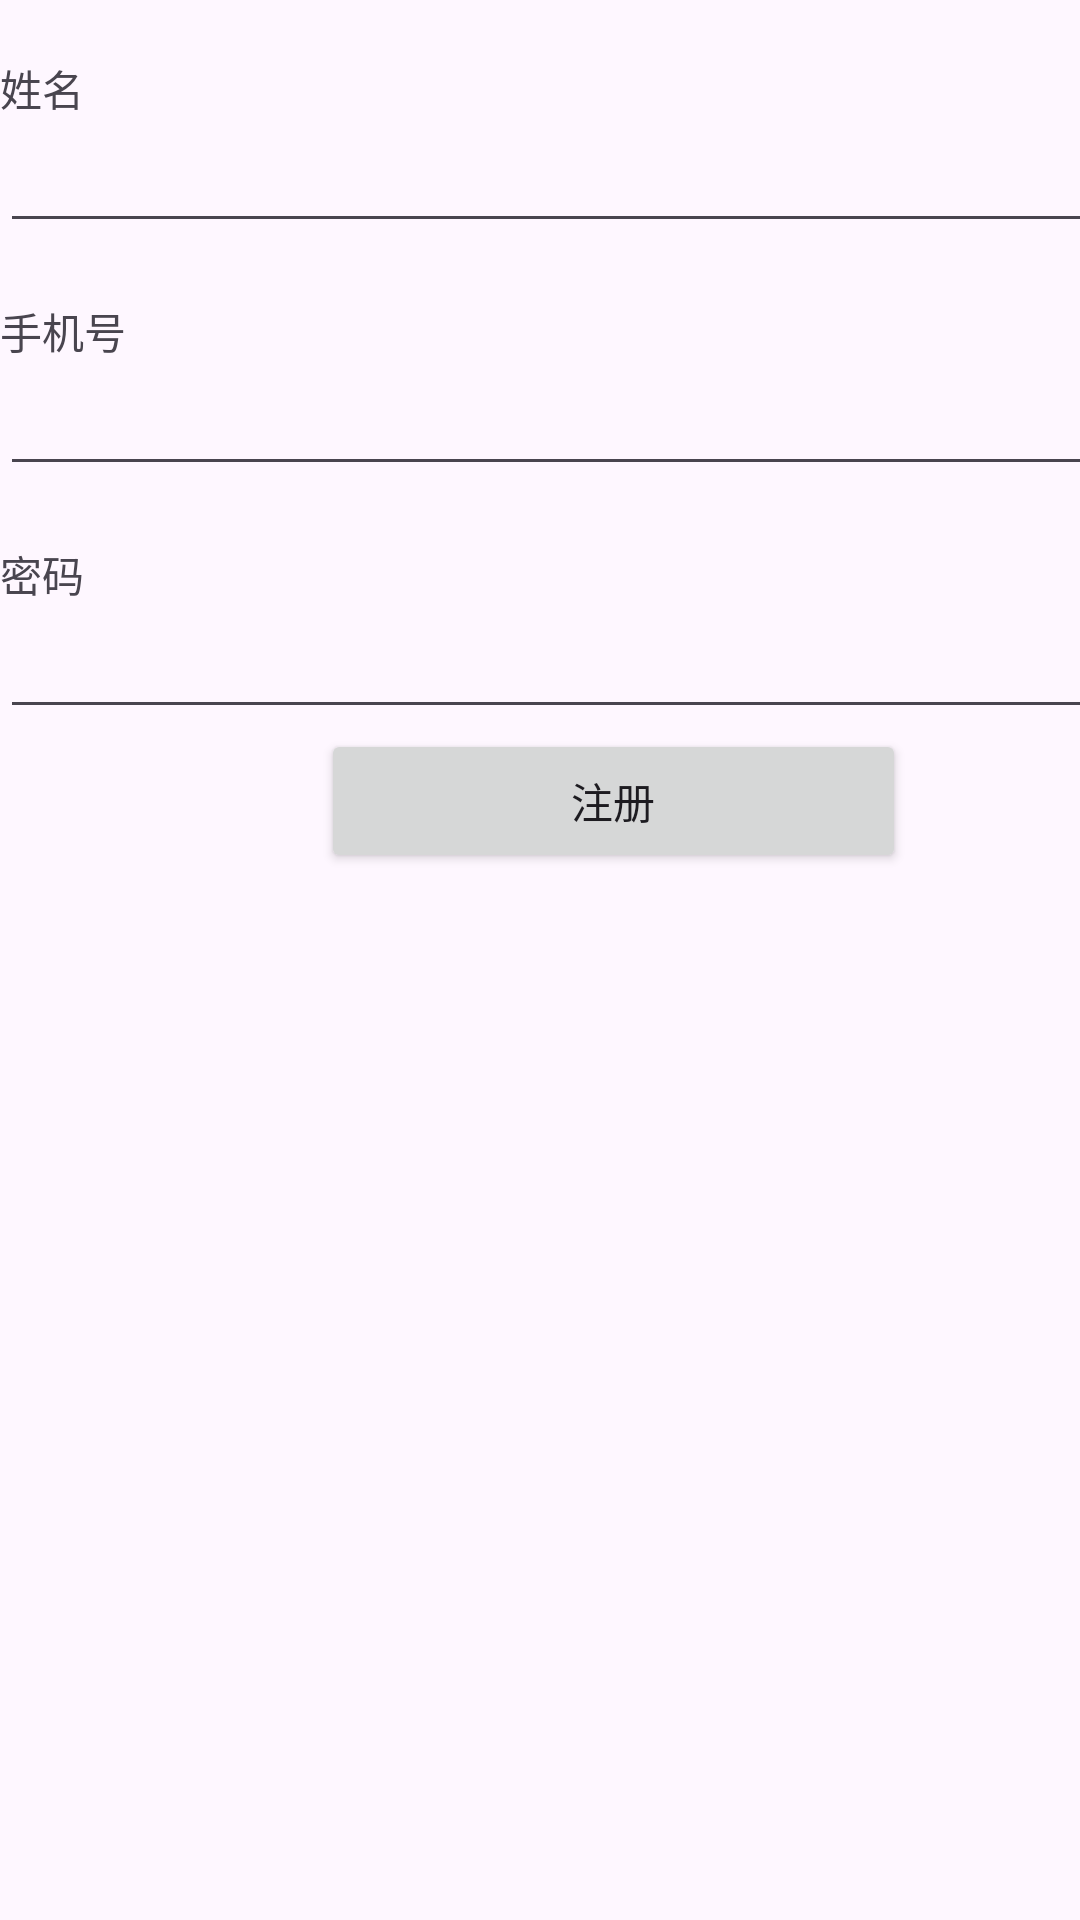

This screen was rendered from an Android layout file. Write that file and the resources it references.
<!-- AndroidManifest.xml: activity theme Theme.SelesManager -->
<!-- res/layout/activity_signup.xml -->
<?xml version="1.0" encoding="utf-8"?>
<androidx.constraintlayout.widget.ConstraintLayout xmlns:android="http://schemas.android.com/apk/res/android"
    xmlns:tools="http://schemas.android.com/tools"
    android:id="@+id/main"
    android:layout_width="match_parent"
    android:layout_height="match_parent"
    tools:context=".Activity.SignupActivity">


    <LinearLayout
        android:layout_width="409dp"
        android:layout_height="729dp"
        android:orientation="vertical"
        tools:layout_editor_absoluteX="1dp"
        tools:layout_editor_absoluteY="1dp">

        <TextView
            android:id="@+id/voidtext"
            android:layout_width="match_parent"
            android:layout_height="wrap_content" />

        <TextView
            android:id="@+id/signupNameText"
            android:layout_width="match_parent"
            android:layout_height="wrap_content"
            android:text="姓名" />

        <EditText
            android:id="@+id/signupNameET"
            android:layout_width="match_parent"
            android:layout_height="wrap_content"
            android:ems="10"
            android:inputType="text" />

        <TextView
            android:id="@+id/textView6"
            android:layout_width="match_parent"
            android:layout_height="wrap_content"
            android:text=" " />

        <TextView
            android:id="@+id/textView7"
            android:layout_width="match_parent"
            android:layout_height="wrap_content"
            android:text="手机号" />

        <EditText
            android:id="@+id/signupPhoneET"
            android:layout_width="match_parent"
            android:layout_height="wrap_content"
            android:ems="10"
            android:inputType="phone" />

        <TextView
            android:id="@+id/textView8"
            android:layout_width="match_parent"
            android:layout_height="wrap_content" />

        <TextView
            android:id="@+id/kkgkhjg"
            android:layout_width="match_parent"
            android:layout_height="wrap_content"
            android:text="密码" />

        <EditText
            android:id="@+id/signupPwdET"
            android:layout_width="match_parent"
            android:layout_height="wrap_content"
            android:ems="10"
            android:inputType="textPassword" />

        <LinearLayout
            android:layout_width="match_parent"
            android:layout_height="match_parent"
            android:orientation="horizontal">

            <Space
                android:layout_width="wrap_content"
                android:layout_height="wrap_content"
                android:layout_weight="1" />

            <Button
                android:id="@+id/signupbutton"
                android:layout_width="wrap_content"
                android:layout_height="wrap_content"
                android:layout_weight="1"
                android:text="注册" />

            <Space
                android:layout_width="wrap_content"
                android:layout_height="wrap_content"
                android:layout_weight="1" />
        </LinearLayout>
    </LinearLayout>
</androidx.constraintlayout.widget.ConstraintLayout>
<!-- resources referenced by this layout -->
<resources>
  <style name="Theme.SelesManager" parent="Base.Theme.SelesManager" />
  <style name="Base.Theme.SelesManager" parent="Theme.Material3.DayNight.NoActionBar">
          
          
      </style>
</resources>
